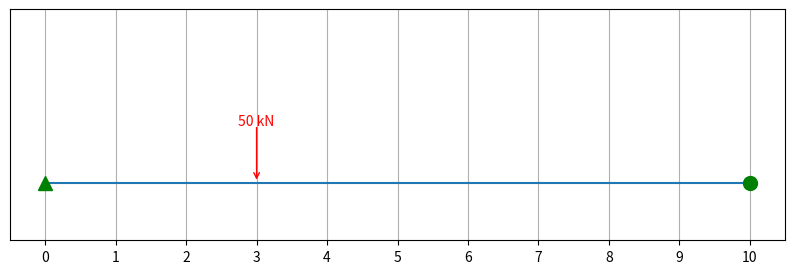

The matplotlib source for this figure:
import matplotlib.pyplot as plt

fig, ax = plt.subplots(figsize = (10,3))        # Create a blank canvas
ax.grid(True)
ax.set_ylim(-1, 3)   # Force y-axis from -1 to 3
ax.yaxis.set_visible(False) 
ax.plot([0, 10], [0, 0])        # Draw a line from (0,0) to (10,0)
ax.plot(0, 0, marker='^', color='green', markersize=10)  
ax.plot(10, 0, marker='o', color='green', markersize=10)  
ax.set_xticks([0, 1, 2, 3, 4, 5, 6, 7, 8, 9, 10])
ax.annotate('', xy=(3, 0), xytext=(3, 1),
            arrowprops=dict(arrowstyle='->', color='red'))
ax.text(3, 1, '50 kN', ha='center', color='red')


plt.show()
